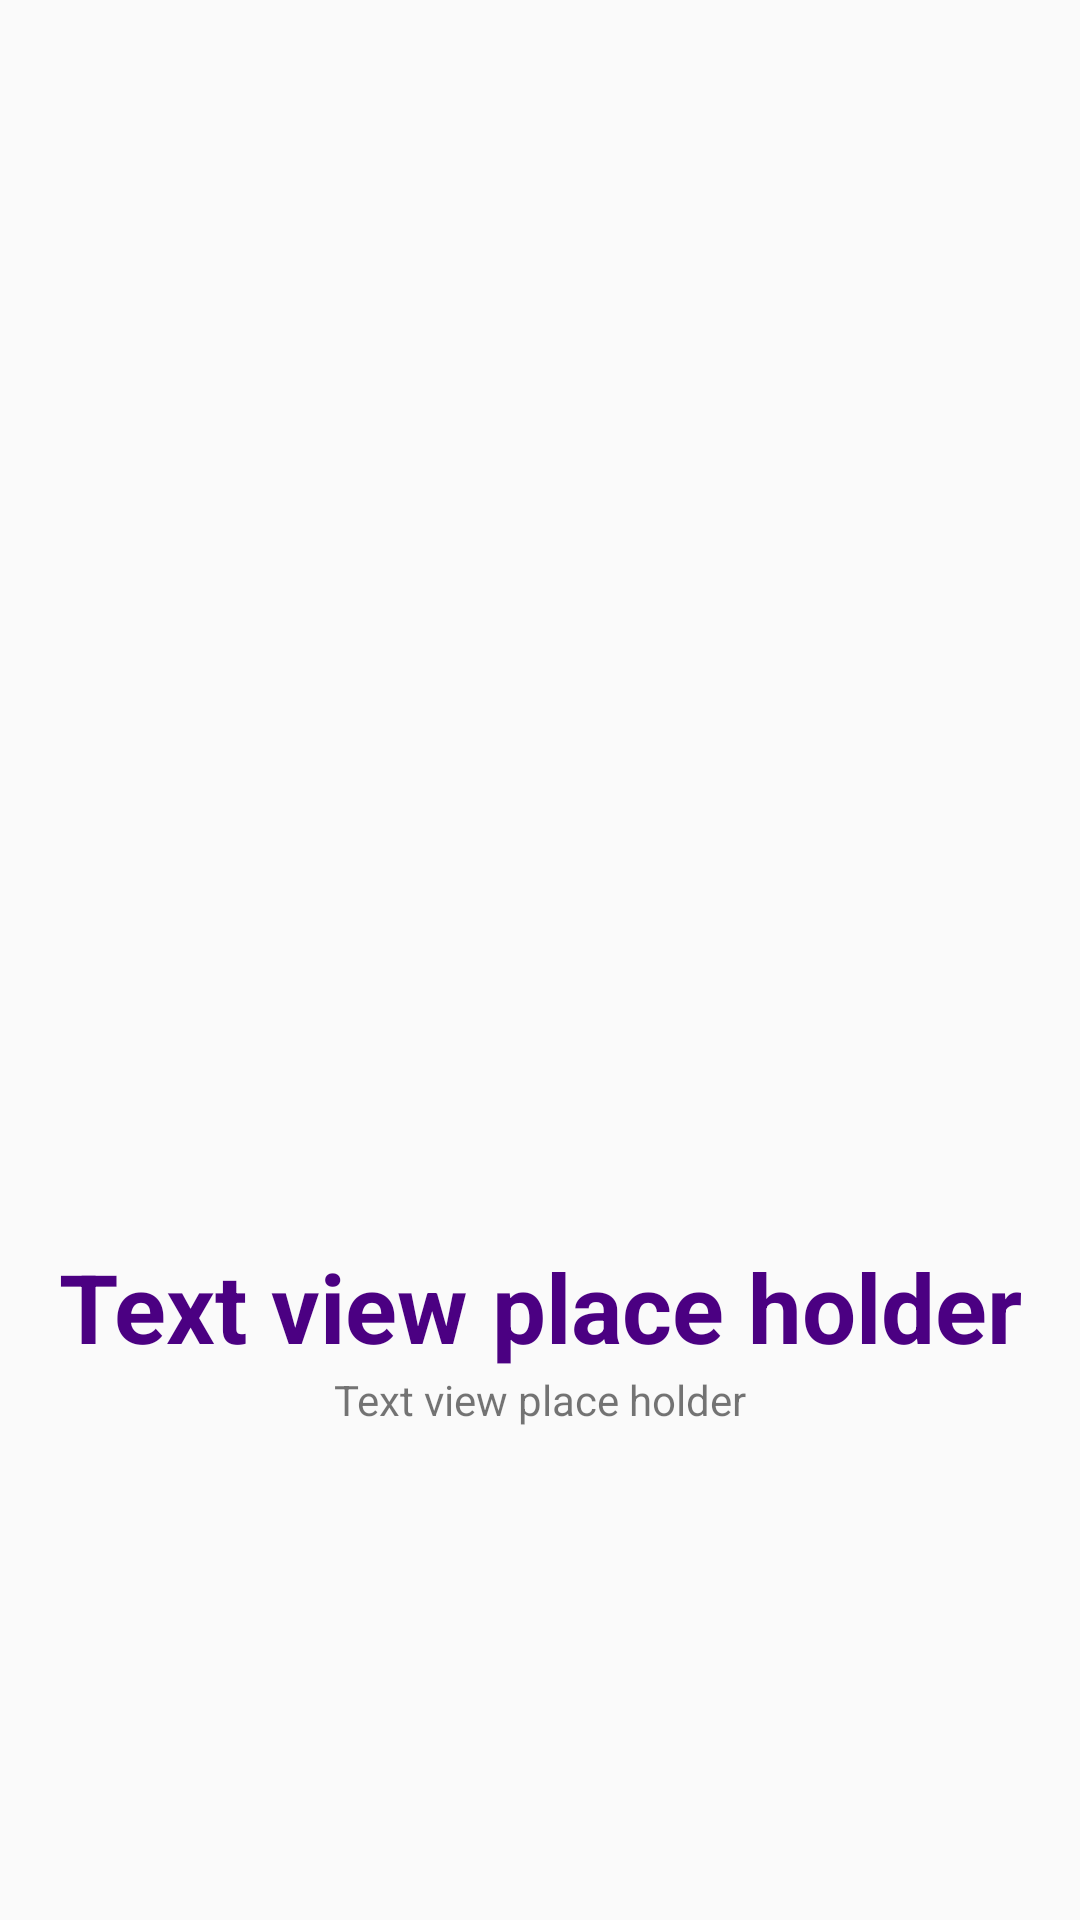

Reconstruct the res/layout file that produces this screen, plus the resources it refers to.
<!-- AndroidManifest.xml: application theme AppTheme -->
<!-- res/layout/layout_welcome.xml -->
<?xml version="1.0" encoding="utf-8"?>
<androidx.constraintlayout.widget.ConstraintLayout xmlns:android="http://schemas.android.com/apk/res/android"
    xmlns:app="http://schemas.android.com/apk/res-auto"
    xmlns:tools="http://schemas.android.com/tools"
    android:layout_width="match_parent"
    android:layout_height="match_parent"
    android:id="@+id/layout_welcome">

    <androidx.constraintlayout.widget.Guideline
        android:id="@+id/guideline"
        android:layout_width="wrap_content"
        android:layout_height="wrap_content"
        android:orientation="horizontal"
        app:layout_constraintGuide_begin="414dp" />
    <ImageView
        android:id="@+id/wImage"
        android:layout_width="wrap_content"
        android:layout_height="wrap_content"
        tools:srcCompat="@tools:sample/avatars"
        app:layout_constraintTop_toTopOf="parent"
        app:layout_constraintBottom_toTopOf="@id/guideline"
        app:layout_constraintStart_toStartOf="parent"
        app:layout_constraintEnd_toEndOf="parent"
        android:contentDescription="@string/imageview_place_holder" />

    <TextView
        android:id="@+id/intro"
        android:layout_width="wrap_content"
        android:layout_height="wrap_content"
        android:text="@string/text_view_place_holder"
        android:textSize="32sp"
        android:textColor="@color/colorPrimary"
        android:textStyle="bold"
        app:layout_constraintStart_toStartOf="parent"
        app:layout_constraintEnd_toEndOf="parent"
        app:layout_constraintTop_toBottomOf="@id/guideline"
        tools:layout_editor_absoluteX="176dp"
        tools:layout_editor_absoluteY="409dp" />

    <TextView
        android:id="@+id/wMessage"
        android:layout_width="wrap_content"
        android:layout_height="wrap_content"
        android:text="@string/text_view_place_holder"
        app:layout_constraintTop_toBottomOf="@+id/intro"
        app:layout_constraintStart_toStartOf="parent"
        app:layout_constraintEnd_toEndOf="parent" />
</androidx.constraintlayout.widget.ConstraintLayout>
<!-- resources referenced by this layout -->
<resources>
  <color name="colorPrimary">#4B0082</color>
  <string name="imageview_place_holder">Imageview place holder</string>
  <string name="text_view_place_holder">Text view place holder</string>
  <style name="AppTheme" parent="Theme.AppCompat.Light.DarkActionBar">
          
          <item name="colorPrimary">@color/colorPrimary</item>
          <item name="colorPrimaryDark">@color/colorPrimaryDark</item>
          <item name="colorAccent">@color/colorAccent</item>
          <item name="android:windowAnimationStyle">@style/MyCustomActivityAnimation</item>
      </style>
  <color name="colorPrimaryDark">#3700B3</color>
  <color name="colorAccent">#03DAC5</color>
  <style name="MyCustomActivityAnimation" parent="@android:style/Animation.Activity">
          <item name="android:activityOpenEnterAnimation">
              @anim/activity_slide_in_right
          </item>
          <item name="android:activityOpenExitAnimation">
              @anim/activity_slide_out_left
          </item>
          <item name="android:activityCloseEnterAnimation">
              @anim/activity_slide_in_left
          </item>
          <item name="android:activityCloseExitAnimation">
              @anim/activity_slide_out_right
          </item>
      </style>
</resources>
